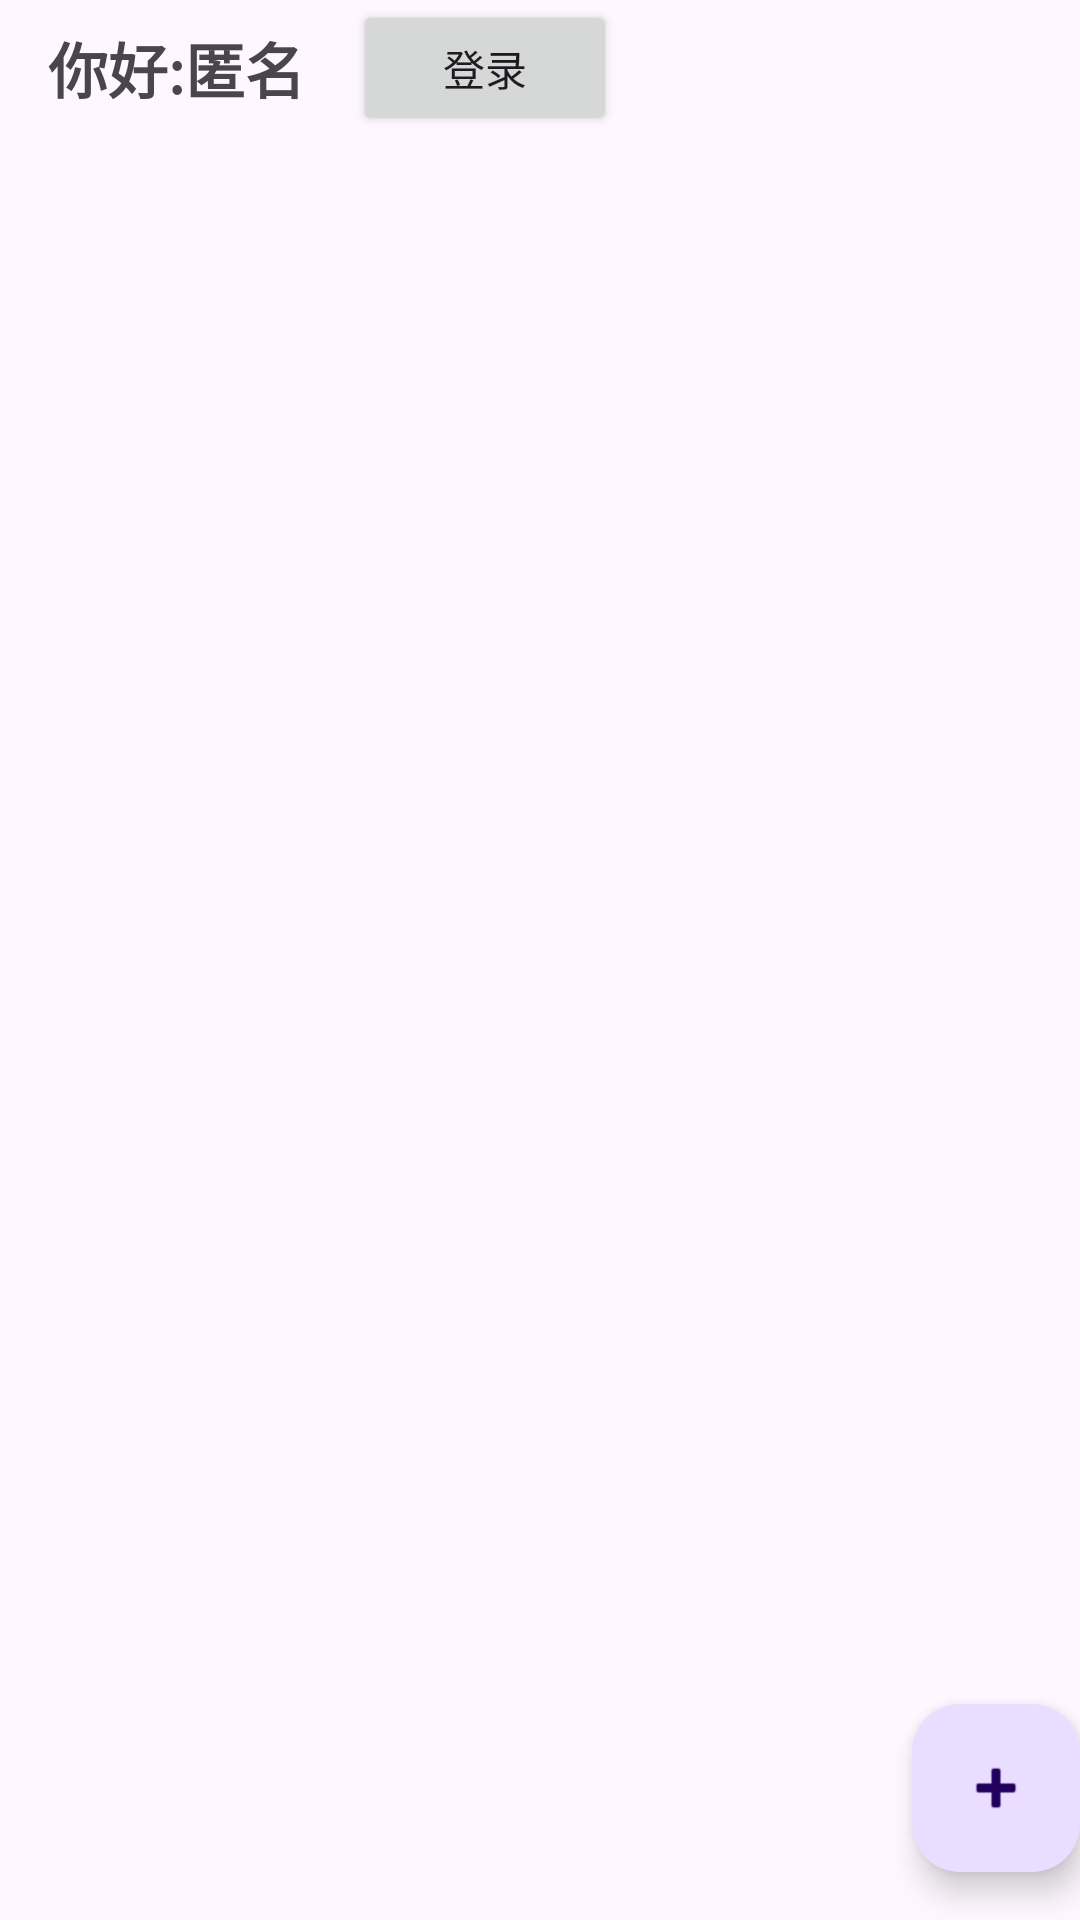

Produce the Android XML layout that renders to this screen, including the resource entries it uses.
<!-- AndroidManifest.xml: activity theme Theme.Diary -->
<!-- res/layout/activity_main.xml -->
<?xml version="1.0" encoding="utf-8"?>
<androidx.coordinatorlayout.widget.CoordinatorLayout xmlns:android="http://schemas.android.com/apk/res/android"
    xmlns:app="http://schemas.android.com/apk/res-auto"
    xmlns:tools="http://schemas.android.com/tools"
    android:layout_width="match_parent"
    android:layout_height="match_parent"
    android:fitsSystemWindows="true"
    tools:context=".MainActivity">

    <LinearLayout
        android:layout_width="match_parent"
        android:layout_height="match_parent"
        android:orientation="vertical">

        <LinearLayout
            android:layout_width="match_parent"
            android:layout_height="wrap_content"
            android:orientation="horizontal">

            <TextView
                android:id="@+id/hello_name"
                android:layout_width="wrap_content"
                android:layout_height="wrap_content"
                android:paddingHorizontal="16dp"
                android:paddingVertical="8dp"
                android:text="你好:匿名"
                android:textSize="20sp"
                android:textStyle="bold"
                tools:ignore="HardcodedText" />

            <Button
                android:id="@+id/login"
                style="@style/Widget.AppCompat.Button"
                android:layout_width="wrap_content"
                android:layout_height="match_parent"
                android:text="登录"
                tools:ignore="HardcodedText" />
        </LinearLayout>

        <ListView
            android:id="@+id/list"
            android:layout_width="match_parent"
            android:layout_height="wrap_content" />
    </LinearLayout>

    <com.google.android.material.floatingactionbutton.FloatingActionButton
        android:id="@+id/fab"
        android:layout_width="wrap_content"
        android:layout_height="wrap_content"
        android:layout_gravity="bottom|end"
        android:layout_marginEnd="@dimen/fab_margin"
        android:layout_marginBottom="16dp"
        android:contentDescription="New"
        app:srcCompat="@android:drawable/ic_input_add"
        tools:ignore="HardcodedText" />

</androidx.coordinatorlayout.widget.CoordinatorLayout>
<!-- resources referenced by this layout -->
<resources>
  <style name="Theme.Diary" parent="Base.Theme.Diary" />
  <style name="Base.Theme.Diary" parent="Theme.Material3.DayNight">
          
          
      </style>
</resources>
